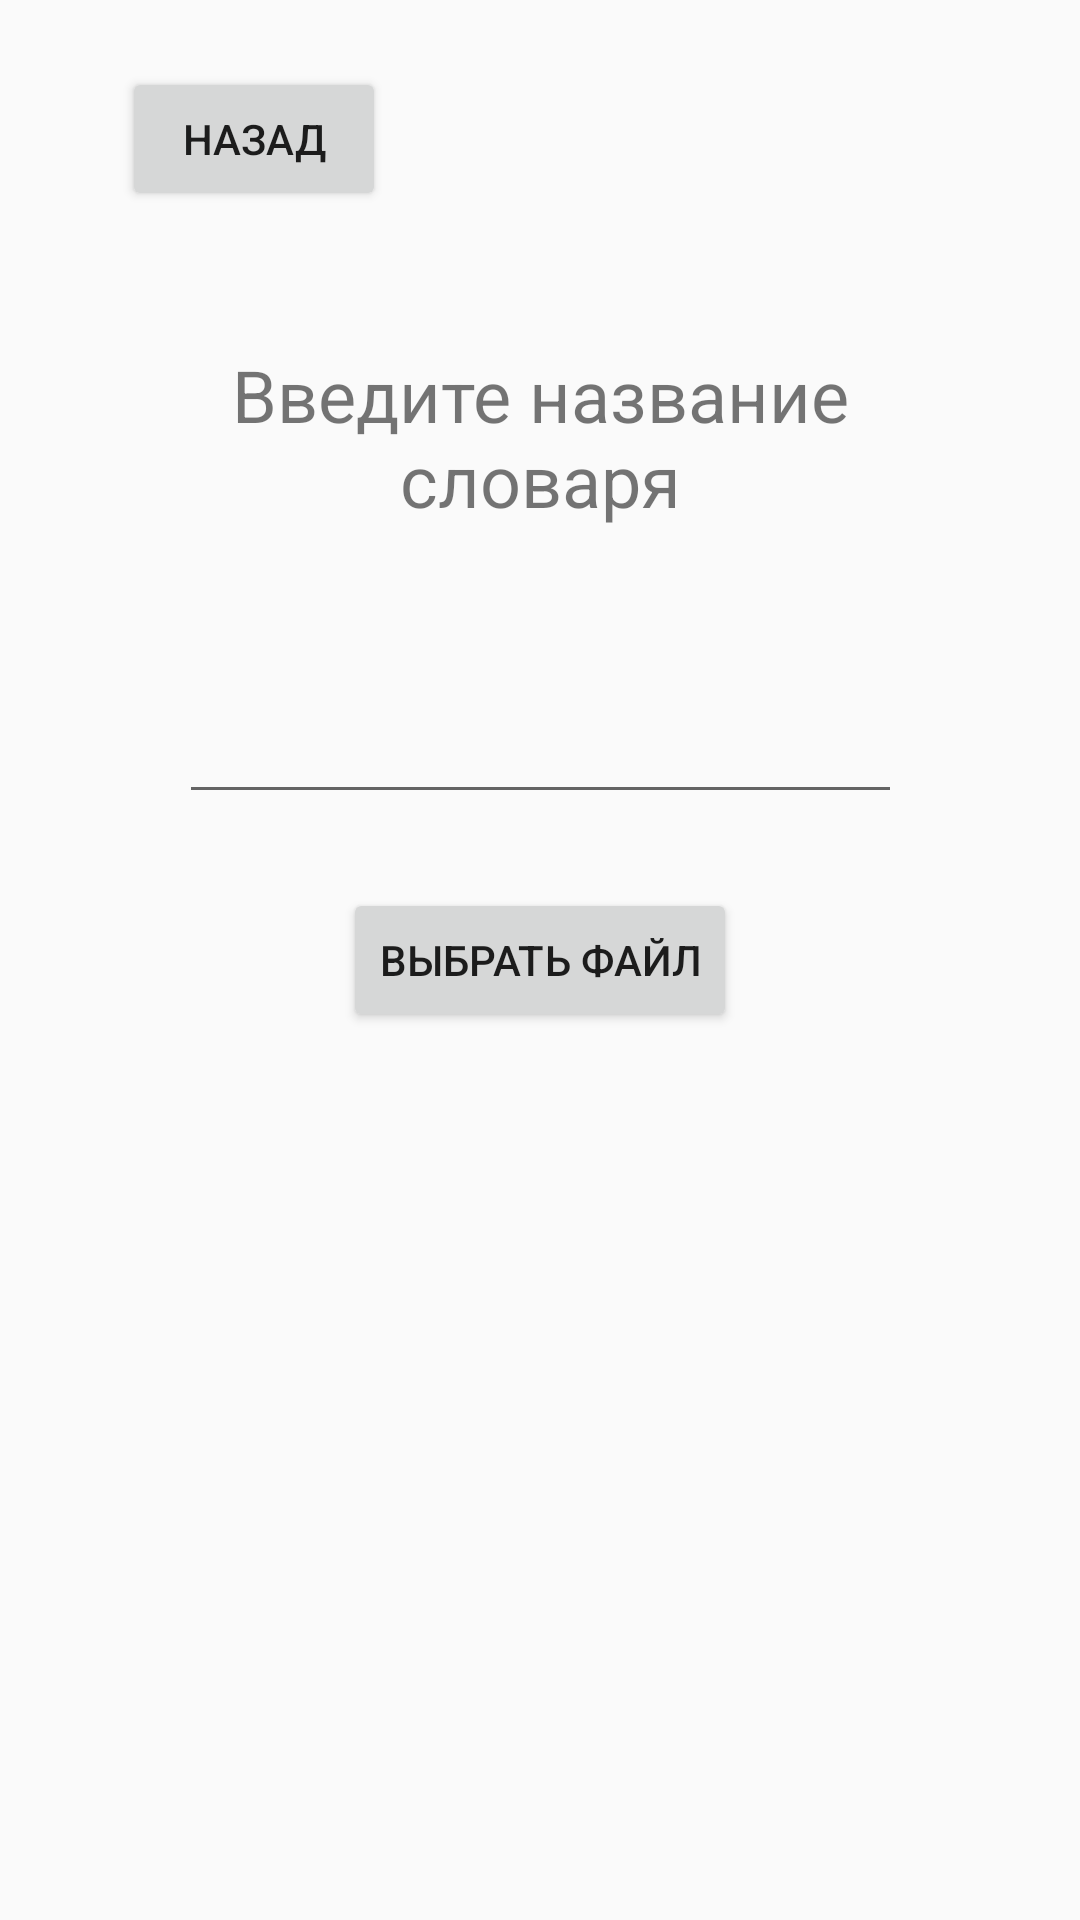

Write the Android layout XML for this screen, with the resource values it uses.
<!-- AndroidManifest.xml: application theme Theme.Thehat -->
<!-- res/layout/menage_dict.xml -->
<?xml version="1.0" encoding="utf-8"?>
<androidx.constraintlayout.widget.ConstraintLayout xmlns:android="http://schemas.android.com/apk/res/android"
    xmlns:app="http://schemas.android.com/apk/res-auto"
    xmlns:tools="http://schemas.android.com/tools"
    android:layout_width="match_parent"
    android:layout_height="match_parent"
    android:tag="dontsave">

    <Button
        android:id="@+id/menage_dict_view_button"
        android:layout_width="wrap_content"
        android:layout_height="wrap_content"
        android:onClick="opennerFile"
        android:text="Выбрать файл"
        app:layout_constraintBottom_toBottomOf="parent"
        app:layout_constraintEnd_toEndOf="parent"
        app:layout_constraintStart_toStartOf="parent"
        app:layout_constraintTop_toTopOf="parent"
        tools:ignore="HardcodedText" />

    <Button
        android:id="@+id/button13"
        android:layout_width="wrap_content"
        android:layout_height="wrap_content"
        android:onClick="goToMain"
        android:text="Назад"
        app:layout_constraintBottom_toTopOf="@+id/textView5"
        app:layout_constraintEnd_toEndOf="parent"
        app:layout_constraintHorizontal_bias="0.15"
        app:layout_constraintStart_toStartOf="parent"
        app:layout_constraintTop_toTopOf="parent"
        app:layout_constraintVertical_bias="0.32999998"
        tools:ignore="HardcodedText" />

    <EditText
        android:id="@+id/menage_dict_text"
        android:layout_width="241dp"
        android:layout_height="68dp"
        android:textAlignment="center"
        android:textSize="34sp"
        app:layout_constraintBottom_toTopOf="@+id/menage_dict_view_button"
        app:layout_constraintEnd_toEndOf="parent"
        app:layout_constraintStart_toStartOf="parent"
        app:layout_constraintTop_toBottomOf="@+id/textView5" />

    <TextView
        android:id="@+id/textView5"
        android:layout_width="223dp"
        android:layout_height="63dp"
        android:text="Введите название словаря"
        android:textAlignment="center"
        android:textSize="24sp"
        app:layout_constraintBottom_toBottomOf="parent"
        app:layout_constraintEnd_toEndOf="parent"
        app:layout_constraintStart_toStartOf="parent"
        app:layout_constraintTop_toTopOf="parent"
        app:layout_constraintVertical_bias="0.2"
        tools:ignore="HardcodedText" />

    <TextView
        android:id="@+id/menage_dict_notif"
        android:layout_width="218dp"
        android:layout_height="30dp"
        android:text=""
        android:textAlignment="center"
        app:layout_constraintEnd_toEndOf="parent"
        app:layout_constraintStart_toStartOf="parent"
        app:layout_constraintTop_toBottomOf="@+id/menage_dict_text" />

    <ScrollView
        android:layout_width="336dp"
        android:layout_height="289dp"
        app:layout_constraintBottom_toBottomOf="parent"
        app:layout_constraintEnd_toEndOf="parent"
        app:layout_constraintStart_toStartOf="parent"
        app:layout_constraintTop_toBottomOf="@+id/menage_dict_view_button">

        <LinearLayout
            android:id="@+id/menage_dict_list"
            android:layout_width="match_parent"
            android:layout_height="wrap_content"
            android:orientation="vertical">

        </LinearLayout>
    </ScrollView>

</androidx.constraintlayout.widget.ConstraintLayout>
<!-- resources referenced by this layout -->
<resources>
  <style name="Theme.Thehat" parent="android:Theme.Material.Light.NoActionBar" />
</resources>
